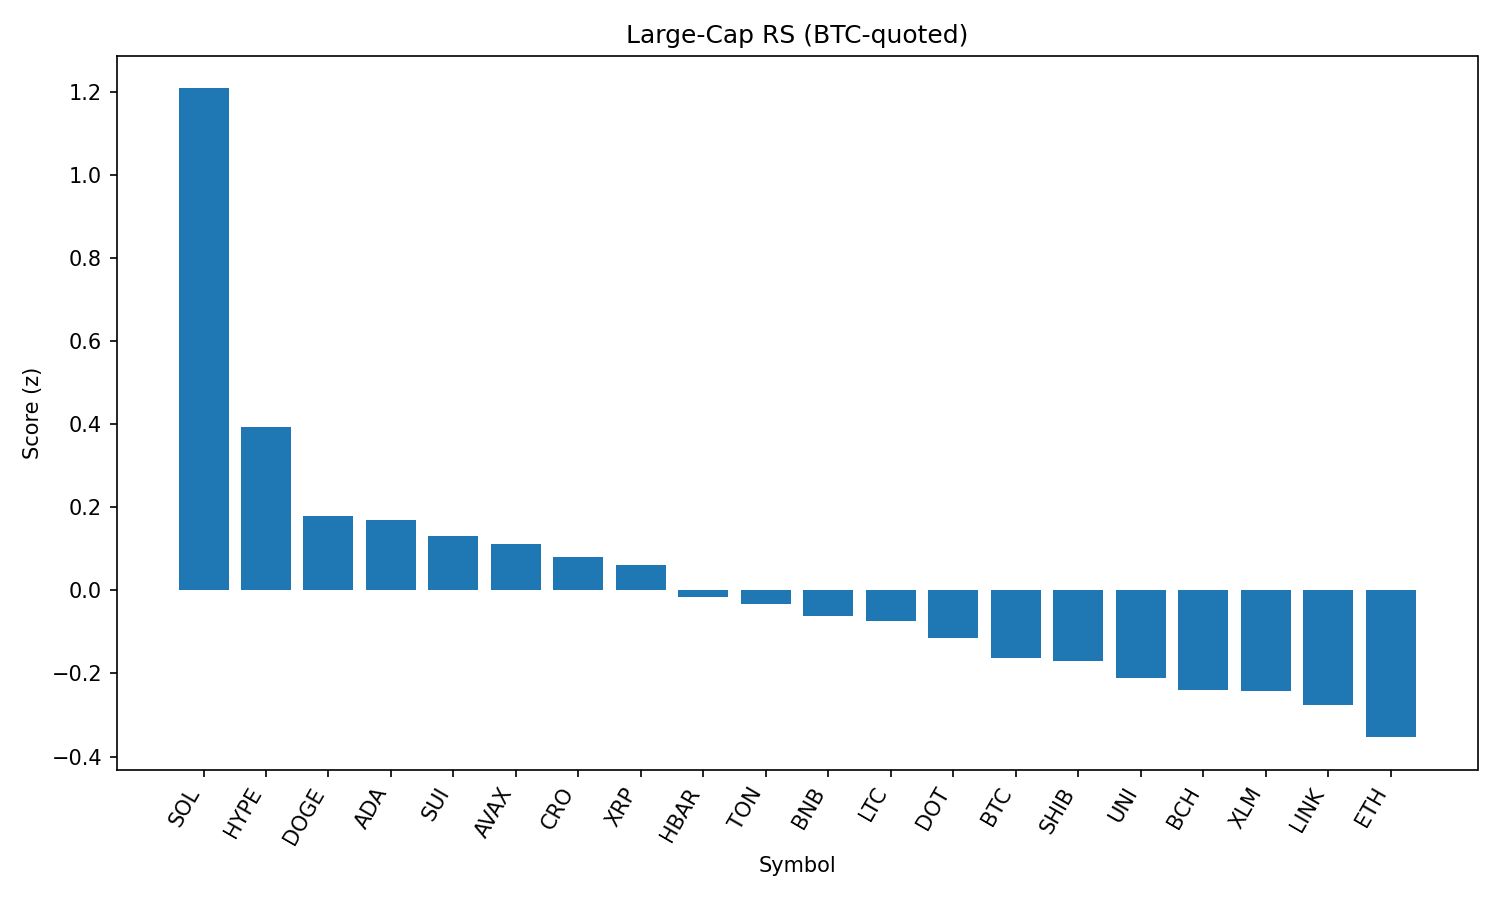

The file beside this chart, header and first rows:
rank, name, symbol, price_btc, price_usd, pct_1h_btc, pct_24h_btc, pct_7d_btc, market_cap_rank, market_cap_usd, volume_usd, score
1, Solana, SOL, 0.001879, 211, 1.043, 6.894, 15.79, 6, 114148094502, 10496102074, 1.207
2, Hyperliquid, HYPE, 0.0004475, 50.25, 0.2323, 4.038, 21.37, 16, 13611745098, 537899863, 0.3932
3, Dogecoin, DOGE, 1.98e-06, 0.2222, 0.3748, 1.017, 3.209, 9, 33505761063, 1904949518, 0.1778
4, Cardano, ADA, 7.77e-06, 0.873, 0.4999, -0.394, 0.5932, 11, 31872858996, 1436572572, 0.1689
5, Sui, SUI, 3.12e-05, 3.5, 0.3847, 0.5477, 0.2457, 18, 12335549153, 1117434667, 0.1306
6, Avalanche, AVAX, 0.0002236, 25.11, 0.04632, 3.414, 9.762, 22, 10625066975, 660153726, 0.1107
7, Cronos, CRO, 2.36e-06, 0.2645, -2.428, 25.2, 86.17, 25, 8902289186, 1153248614, 0.0805
8, XRP, XRP, 2.697e-05, 3.03, 0.2659, 0.09409, 5.339, 3, 180427867728, 6312312722, 0.06085
9, Hedera, HBAR, 2.15e-06, 0.242, 0.2843, -0.8252, 2.963, 24, 10272333450, 216998490, -0.0163
10, Toncoin, TON, 2.846e-05, 3.2, 0.1779, 0.7962, -0.9394, 28, 8212007134, 160774534, -0.03313
11, BNB, BNB, 0.007708, 866.0, 0.1671, -0.2148, 4.023, 5, 120671352433, 1170009689, -0.06223
12, Litecoin, LTC, 0.001015, 114, 0.2383, -0.7626, -0.2761, 27, 8699431509, 603310828, -0.07476
13, Polkadot, DOT, 3.474e-05, 3.9, 0.1261, -0.2821, 2.523, 35, 5947146468, 223710443, -0.114
14, Bitcoin, BTC, 1.0, 112343, 0.0, 0.0, 0.0, 1, 2238341788537, 34846853315, -0.1625
15, Shiba Inu, SHIB, 1.11965e-10, 1.258e-05, 0.03879, 0.02206, 2.085, 30, 7422242461, 186350775, -0.1694
16, Uniswap, UNI, 8.963e-05, 10.07, -0.02901, 0.848, -2.764, 34, 6058330991, 384195913, -0.2115
17, Bitcoin Cash, BCH, 0.004961, 557.2, -0.2138, 2.233, 1.478, 21, 11104357079, 296590839, -0.2409
18, Stellar, XLM, 3.44e-06, 0.3862, 0.2076, -2.734, -2.631, 20, 12129608783, 410620768, -0.2417
19, Chainlink, LINK, 0.0002177, 24.45, 0.00363, -0.483, -4.11, 13, 16600353996, 1326436010, -0.2764
20, Ethereum, ETH, 0.04108, 4613, -0.3071, -0.1134, 8.121, 2, 557459386363, 31570065996, -0.3536
21, TRON, TRX, 3.11e-06, 0.3496, -0.126, -1.965, 1.265, 10, 33107393252, 842326615, -0.4313
